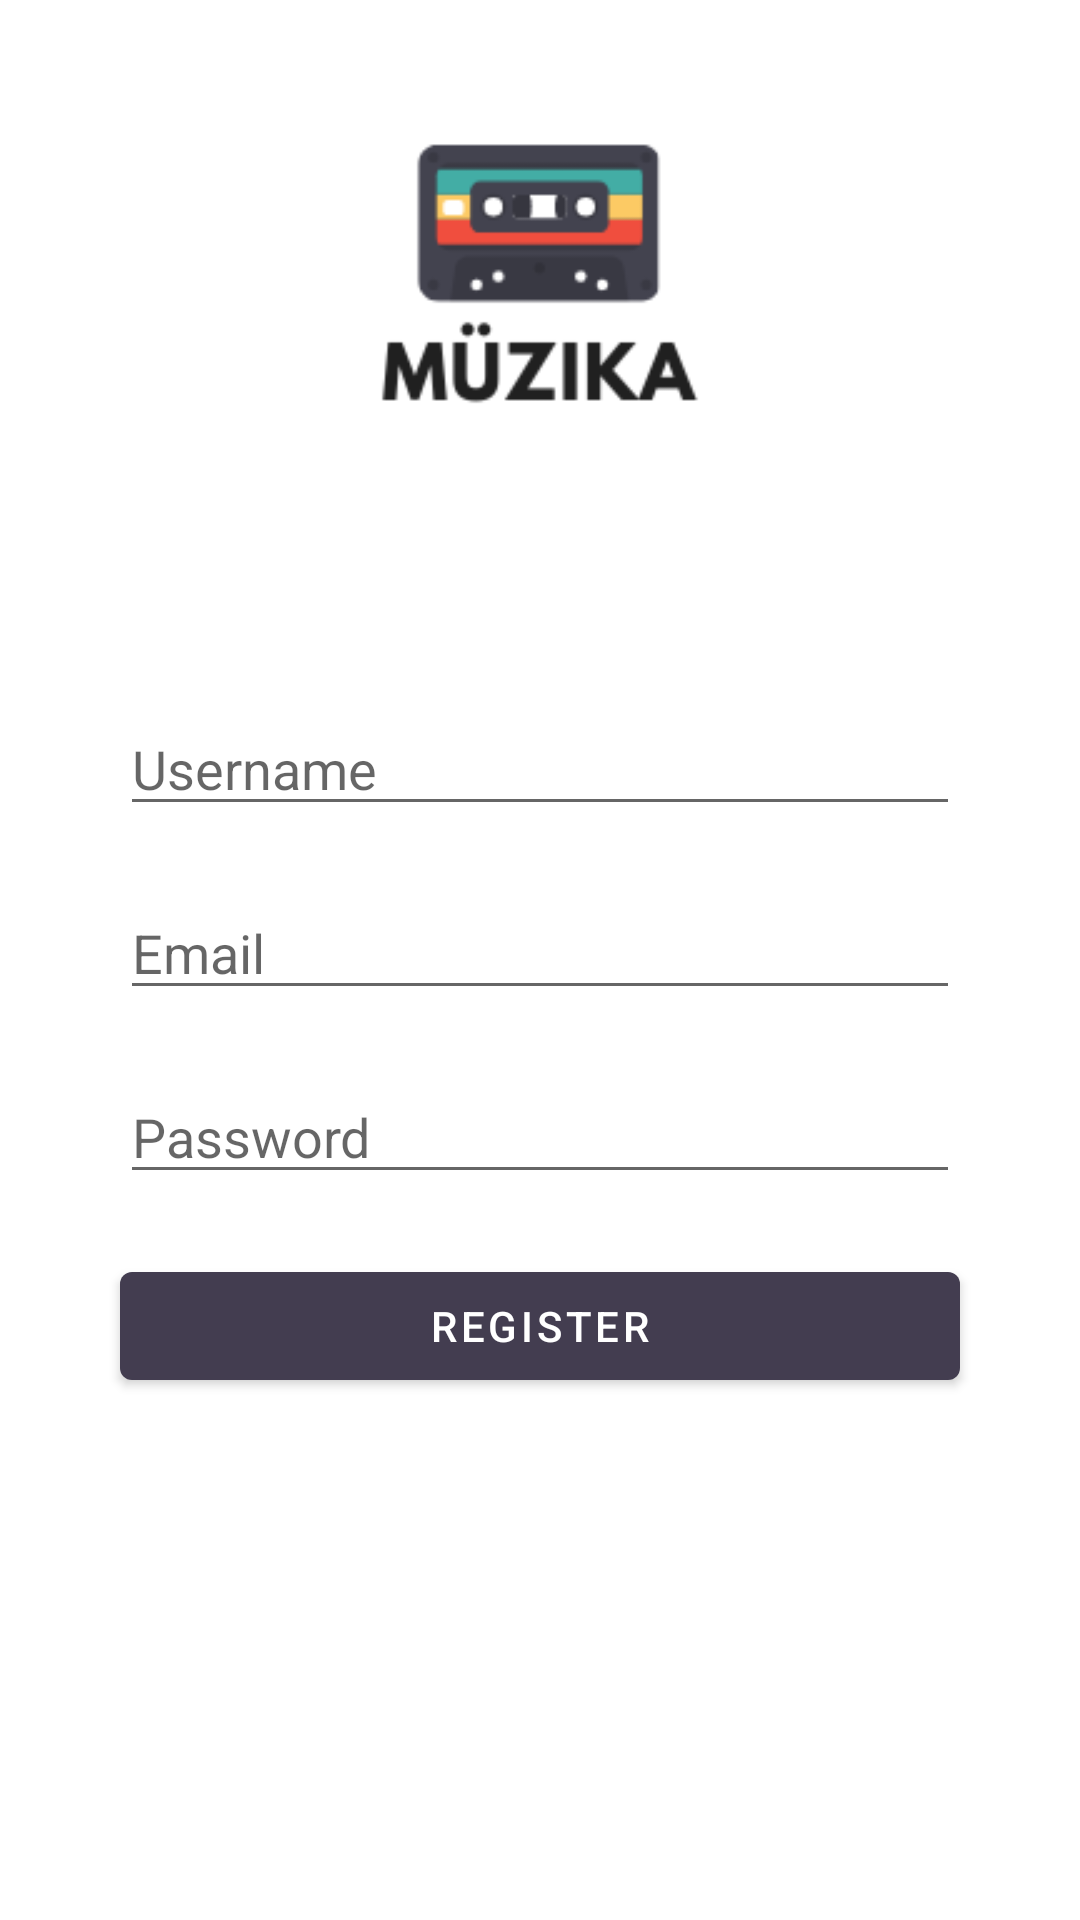

Layout XML and referenced resources for this Android screen:
<!-- AndroidManifest.xml: application theme Theme.Muzika -->
<!-- res/layout/activity_register.xml -->
<?xml version="1.0" encoding="utf-8"?>
<androidx.constraintlayout.widget.ConstraintLayout xmlns:android="http://schemas.android.com/apk/res/android"
    xmlns:app="http://schemas.android.com/apk/res-auto"
    xmlns:tools="http://schemas.android.com/tools"
    android:layout_width="match_parent"
    android:layout_height="match_parent"
    tools:context=".Register">

    <LinearLayout
        android:layout_width="match_parent"
        android:layout_height="match_parent"
        android:orientation="vertical"
        app:layout_constraintBottom_toBottomOf="parent"
        app:layout_constraintEnd_toEndOf="parent"
        app:layout_constraintStart_toStartOf="parent"
        app:layout_constraintTop_toTopOf="parent">

        <RelativeLayout
            android:layout_width="match_parent"
            android:layout_height="184dp">

            <RelativeLayout
                android:layout_width="wrap_content"
                android:layout_height="wrap_content"
                android:layout_centerHorizontal="true">

                <ImageView
                    android:layout_width="120dp"
                    android:layout_height="120dp"
                    android:layout_marginTop="30dp"
                    android:adjustViewBounds="true"
                    android:scaleType="centerInside"
                    android:src="@drawable/logoapp" />

            </RelativeLayout>

        </RelativeLayout>

        <Space
            android:layout_width="match_parent"
            android:layout_height="50dp" />

        <EditText
            android:id="@+id/usernamereg"
            android:layout_width="match_parent"
            android:layout_height="wrap_content"
            android:layout_marginLeft="40sp"
            android:layout_marginRight="40sp"
            android:ems="10"
            android:hint="Username"
            android:inputType="textPersonName" />

        <Space
            android:layout_width="match_parent"
            android:layout_height="20dp" />

        <EditText
            android:id="@+id/emailreg"
            android:layout_width="match_parent"
            android:layout_height="wrap_content"
            android:layout_marginLeft="40sp"
            android:layout_marginRight="40sp"
            android:ems="10"
            android:hint="Email"
            android:inputType="textEmailAddress" />

        <Space
            android:layout_width="match_parent"
            android:layout_height="20dp" />

        <EditText
            android:id="@+id/passwordreg"
            android:layout_width="match_parent"
            android:layout_height="wrap_content"
            android:layout_marginLeft="40sp"
            android:layout_marginRight="40sp"
            android:ems="10"
            android:hint="Password"
            android:inputType="textPassword" />

        <Space
            android:layout_width="match_parent"
            android:layout_height="20dp" />

        <Button
            android:id="@+id/registerb"
            android:layout_width="match_parent"
            android:layout_height="wrap_content"
            android:layout_marginLeft="40sp"
            android:layout_marginRight="40sp"
            android:text="Register"
            app:backgroundTint="#433D50" />

    </LinearLayout>
</androidx.constraintlayout.widget.ConstraintLayout>
<!-- resources referenced by this layout -->
<resources>
  <!-- drawable logoapp: png bitmap (drawable, 5015 bytes) -->
  <style name="Theme.Muzika" parent="Theme.MaterialComponents.DayNight.DarkActionBar">
          
          <item name="colorPrimary">@color/purple_500</item>
          <item name="colorPrimaryVariant">@color/purple_700</item>
          <item name="colorOnPrimary">@color/white</item>
          
          <item name="colorSecondary">@color/teal_200</item>
          <item name="colorSecondaryVariant">@color/teal_700</item>
          <item name="colorOnSecondary">@color/black</item>
          
          <item name="android:statusBarColor" tools:targetApi="l">?attr/colorPrimaryVariant</item>
          
      </style>
  <color name="purple_500">#FF6200EE</color>
  <color name="purple_700">#FF3700B3</color>
  <color name="white">#FFFFFFFF</color>
  <color name="teal_200">#FF03DAC5</color>
  <color name="teal_700">#FF018786</color>
  <color name="black">#FF000000</color>
</resources>
